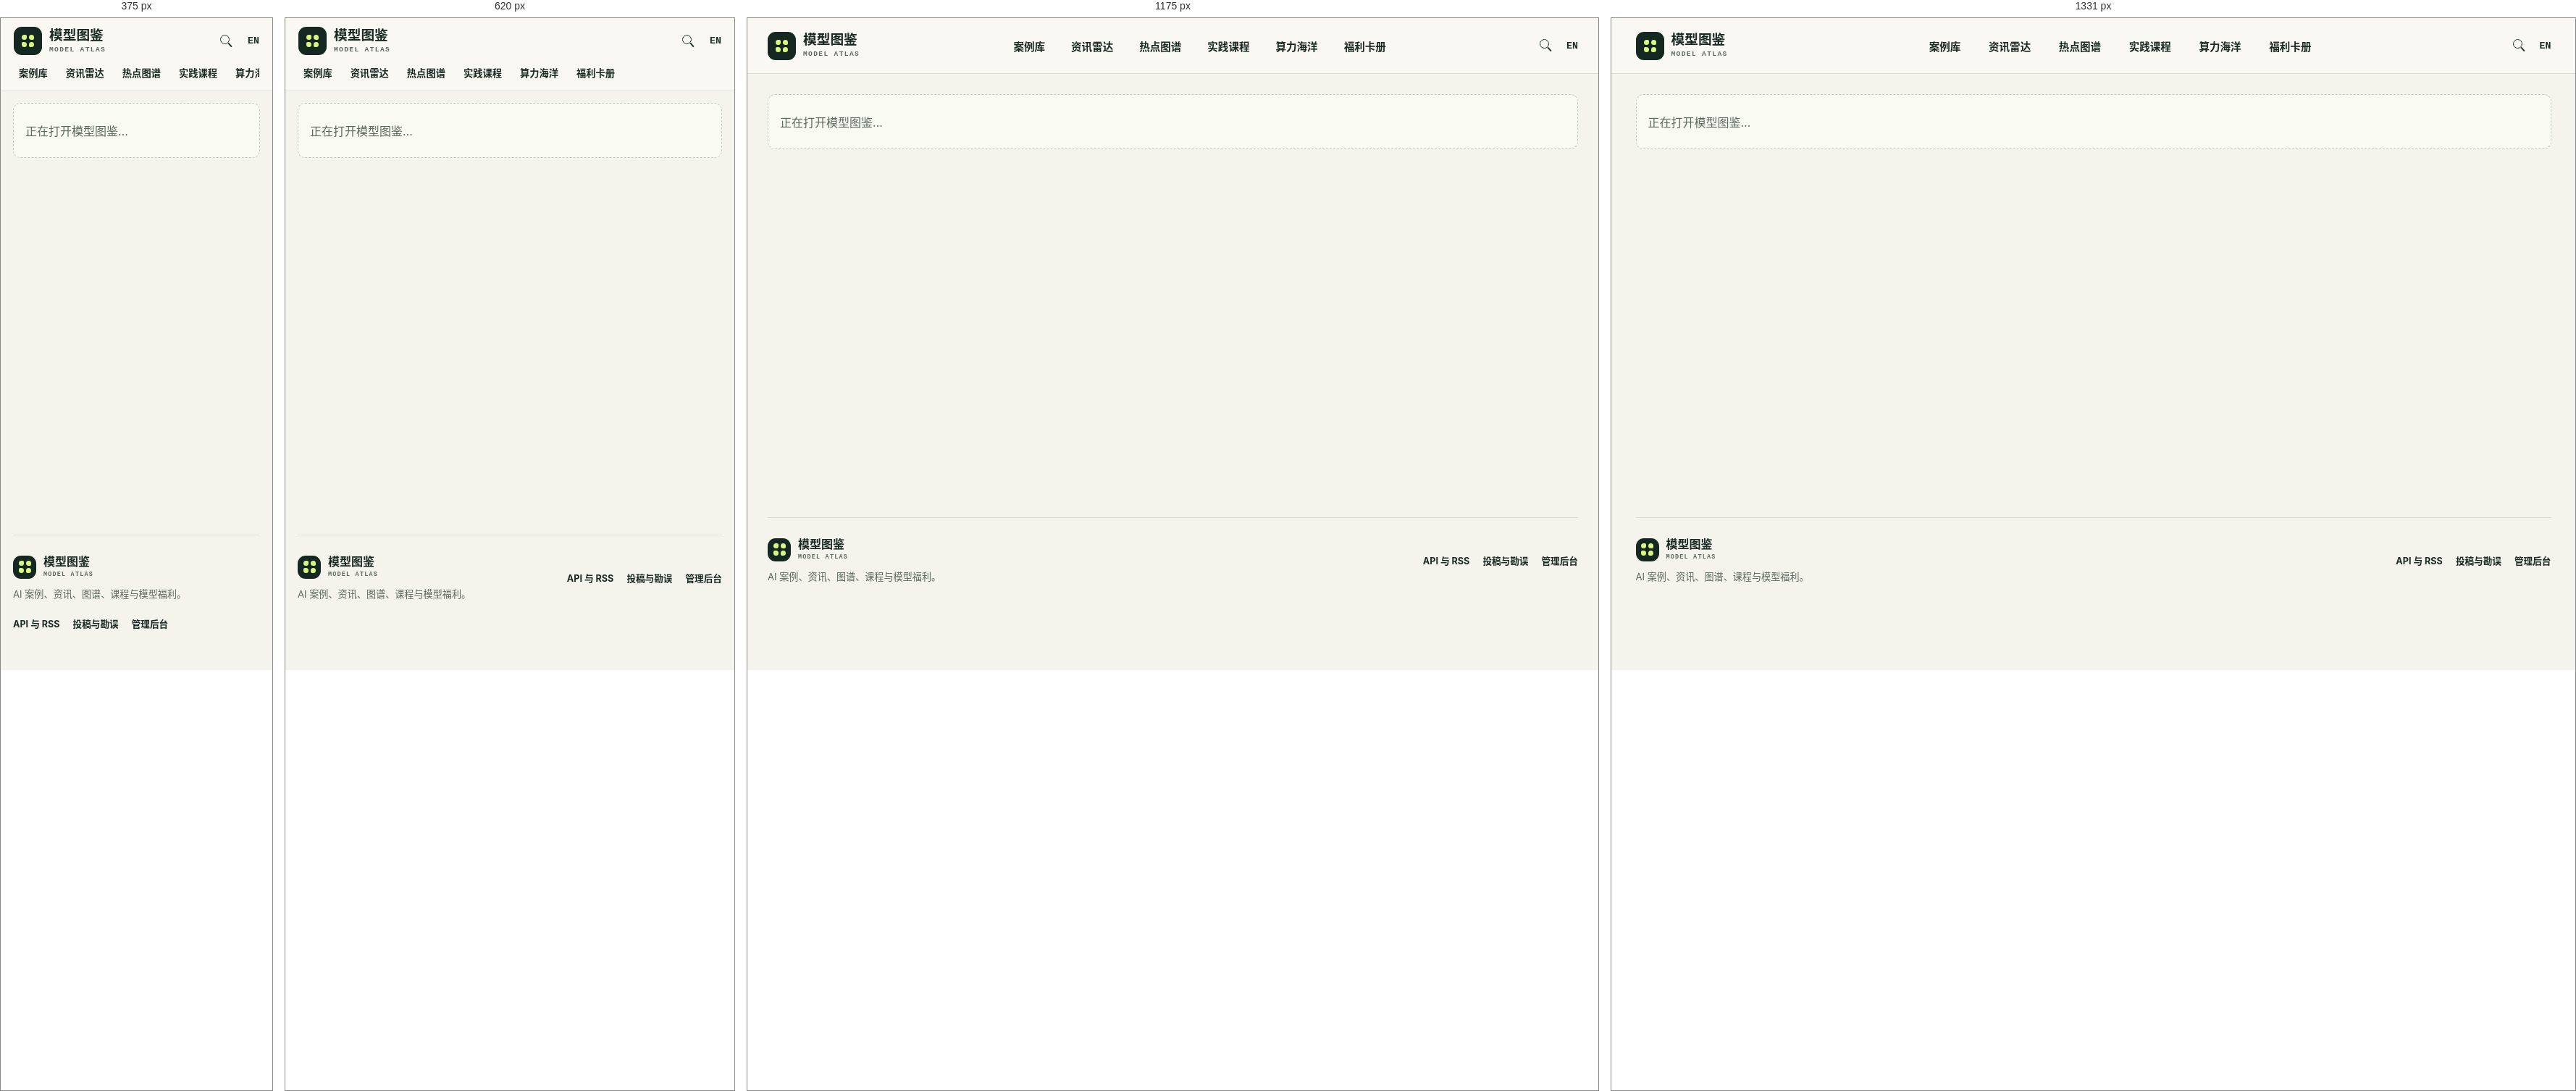
Rendered at 375 px, 620 px, 1175 px and 1331 px, left to right.

<!-- file: index.html -->
<!doctype html>
<html lang="zh-CN">
<head>
<meta charset="utf-8">
<meta name="viewport" content="width=device-width, initial-scale=1">
<meta name="description" content="收录可追溯的 AI 案例、官方资讯、热点图谱、原创实践教程与模型福利。">
<meta name="theme-color" content="#f0efe8">
<title>模型图鉴 · Model Atlas</title>
<link rel="icon" type="image/png" href="/favicon.png">
<link rel="alternate" type="application/rss+xml" title="模型图鉴资讯雷达" href="/api/v1/feed.xml">
<link rel="stylesheet" href="/style.css">
<script type="module" src="/app.js"></script>
</head>
<body>
<a class="skip" href="#main">跳到正文</a>
<header class="mast">
  <div class="mast-inner">
    <a class="brand" href="/" aria-label="模型图鉴首页"><span class="brand-icon" aria-hidden="true"><i></i><i></i><i></i><i></i></span><span>模型图鉴<small>MODEL ATLAS</small></span></a>
    <nav id="nav" aria-label="主导航">
      <a href="/cases">案例库</a><a href="/radar">资讯雷达</a><a href="/map">热点图谱</a><a href="/learn">实践课程</a><a href="/token-ocean">算力海洋</a><a href="/token-club">福利卡册</a>
    </nav>
    <div class="head-tools"><a aria-label="全站搜索" class="search-icon" href="/search"></a><a class="locale" id="locale" href="?lang=en" aria-label="English">EN</a></div>
  </div>
</header>
<main id="main" class="wrap" tabindex="-1"><div class="empty" role="status">正在打开模型图鉴…</div></main>
<footer class="footer"><div><a class="brand footer-brand" href="/"><span class="brand-icon" aria-hidden="true"><i></i><i></i><i></i><i></i></span><span>模型图鉴<small>MODEL ATLAS</small></span></a><p>AI 案例、资讯、图谱、课程与模型福利。</p></div><nav aria-label="更多"><a href="/connect">API 与 RSS</a><a href="/submit">投稿与勘误</a><a href="/admin">管理后台</a></nav></footer>
<div id="notice" role="status" aria-live="polite"></div>
</body>
</html>


/* @media block from style.css */
@media(max-width:1330px){.footer{margin-inline:28px}}

/* @media block from style.css */
@media(max-width:1020px){.mast-inner{gap:.9rem}.mast nav{gap:4px}.mast nav a{padding:7px;font-size:.83rem}.board{grid-template-columns:minmax(0,1.5fr) minmax(0,1fr);gap:16px}.grid.four{grid-template-columns:repeat(3,minmax(0,1fr))}}

/* @media block from style.css */
@media(max-width:790px){.mast-inner{min-height:0;flex-wrap:wrap;gap:0;padding:12px 18px 2px}.mast nav{order:3;flex-basis:100%;overflow-x:auto;padding:8px 0 6px;gap:11px}.head-tools{gap:19px}.wrap{padding:16px 17px 50px}.hero{min-height:360px;padding:30px}.hero:after{background:linear-gradient(90deg,#162922ee 28%,#162922aa 56%,transparent 100%)}.hero h1{letter-spacing:-.07em}.hero-note{display:none}.board,.layout-side{grid-template-columns:1fr}.layout-side .side{position:static}.grid,.grid.four{grid-template-columns:repeat(2,minmax(0,1fr))}.index-links{grid-template-columns:repeat(3,minmax(0,1fr))}.section{margin-top:29px}.stats{grid-template-columns:1fr 1fr}.stat{padding:10px 13px}.stat:nth-child(2){border-right:none}.stat:nth-child(-n+2){border-bottom:1px solid var(--faint)}.footer{margin-inline:17px;flex-wrap:wrap}.dashboard{grid-template-columns:1fr}}

/* @media block from style.css */
@media(max-width:450px){.hero{min-height:350px;padding:22px}.hero h1{font-size:3.06rem}.hero p{font-size:.87rem}.grid{gap:10px}.case .body,.tile,.panel,.source-card{padding:12px}.case h3,.tile h3{font-size:.96rem}.case p{font-size:.79rem}.art{min-height:105px}.art .diagram{width:65px;height:65px}.offer-grid.grid{grid-template-columns:1fr}.offer-grid.dense .offer{grid-template-columns:42px 1fr}.offer-grid.dense .offer .actions{grid-column:1/-1;justify-content:start}.offer-grid.dense .offer .mark{font-size:1.5rem}.topline .year{display:none}.toolbar label{max-width:100%}.form-wide{grid-template-columns:1fr}}